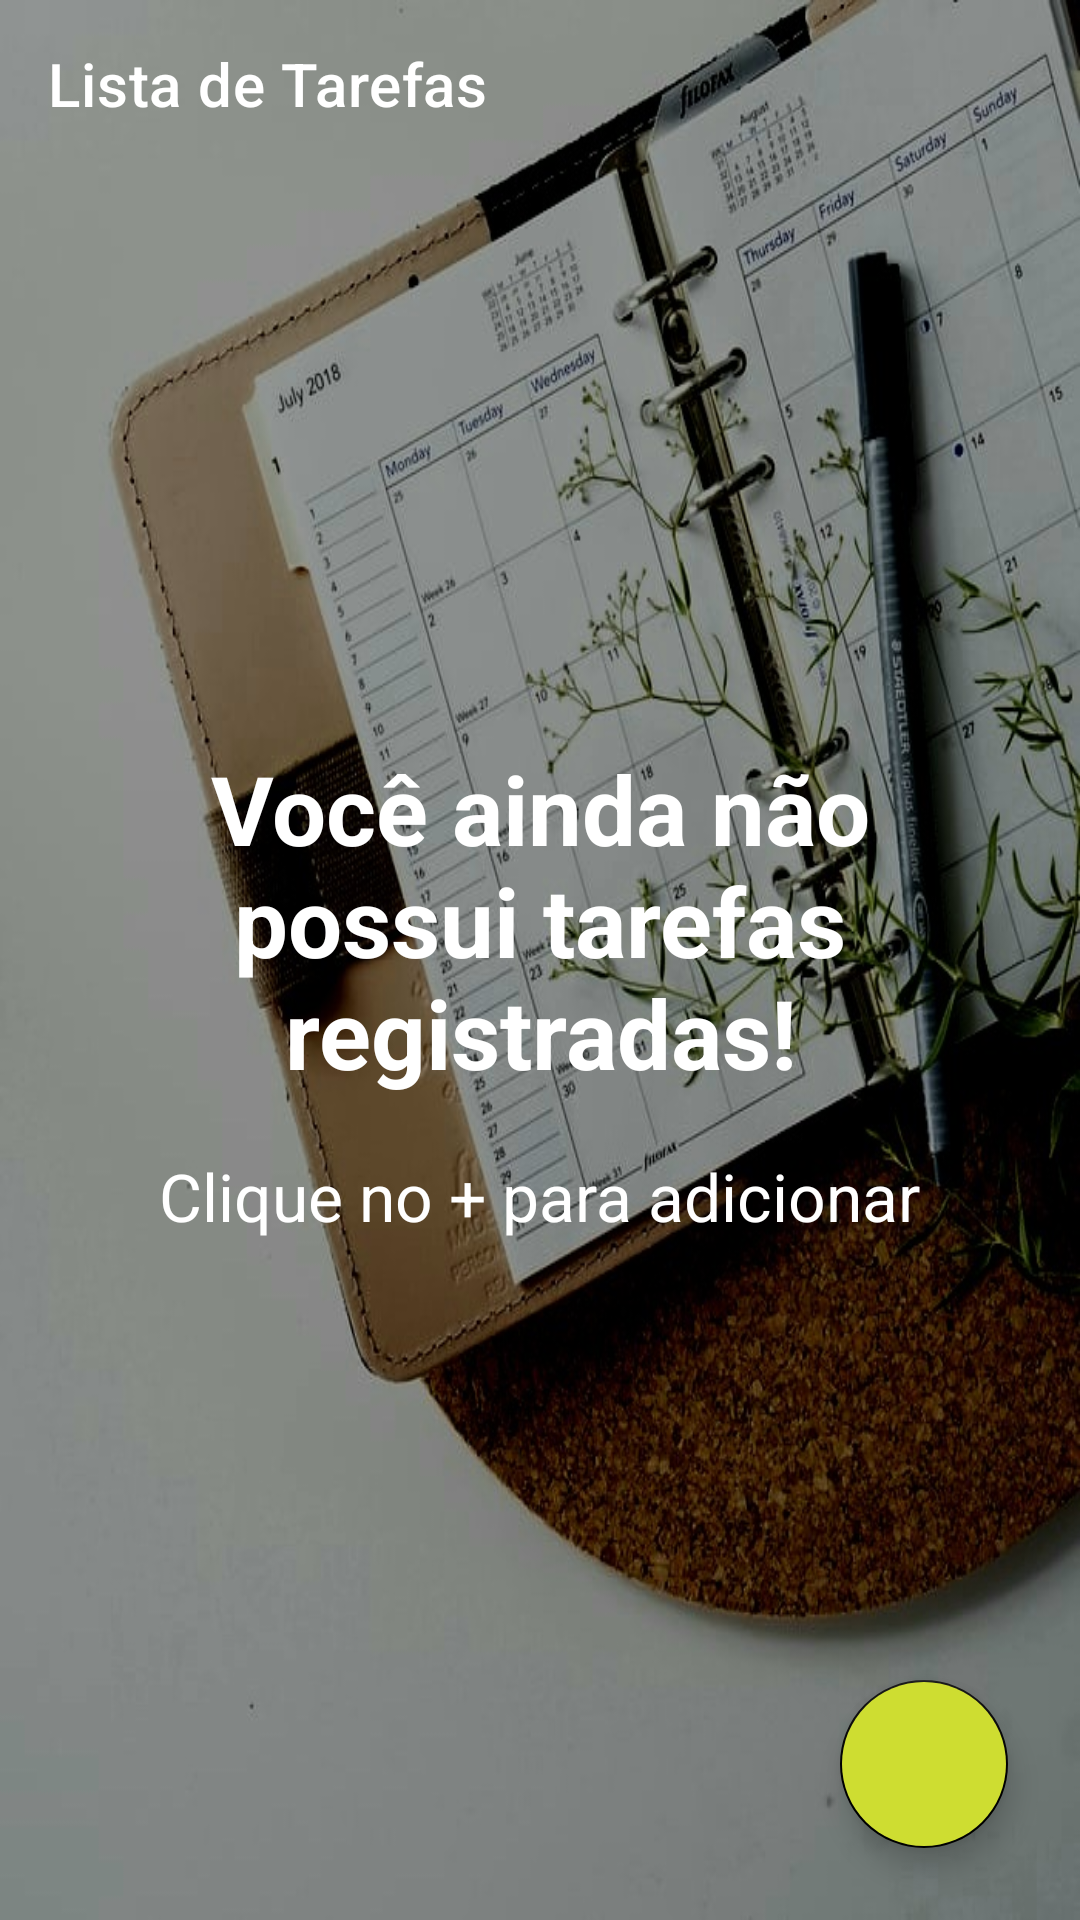

Here is an Android app screen rendered from its layout file. Give the layout XML and the strings, colors and styles it references.
<!-- AndroidManifest.xml: application theme Theme.TodoListProjetoFinal -->
<!-- res/layout/activity_main.xml -->
<?xml version="1.0" encoding="utf-8"?>
<androidx.constraintlayout.widget.ConstraintLayout xmlns:android="http://schemas.android.com/apk/res/android"
    xmlns:app="http://schemas.android.com/apk/res-auto"
    xmlns:tools="http://schemas.android.com/tools"
    android:layout_width="match_parent"
    android:layout_height="match_parent"
    android:background="@drawable/background_main"
    tools:context=".appUi.view.MainActivity">

    <androidx.appcompat.widget.Toolbar
        android:id="@+id/toolbar"
        android:layout_width="match_parent"
        android:layout_height="wrap_content"
        app:layout_constraintEnd_toEndOf="parent"
        app:layout_constraintStart_toStartOf="parent"
        app:layout_constraintTop_toTopOf="parent"
        app:title="Lista de Tarefas"
        app:titleTextColor="@color/white" />

    <include
        android:id="@+id/include_empty"
        layout="@layout/empty_state" />

    <androidx.recyclerview.widget.RecyclerView
        android:id="@+id/rv_tasks"
        android:layout_width="match_parent"
        android:layout_height="0dp"
        android:layout_marginTop="16dp"
        app:layoutManager="androidx.recyclerview.widget.LinearLayoutManager"
        app:layout_constraintBottom_toTopOf="@id/fab"
        app:layout_constraintTop_toBottomOf="@id/toolbar"
        tools:itemCount="8"
        tools:listitem="@layout/item_task"
        tools:visibility="gone" />

    <com.google.android.material.floatingactionbutton.FloatingActionButton
        android:id="@+id/fab"
        android:layout_width="wrap_content"
        android:layout_height="wrap_content"
        android:layout_margin="24dp"
        android:backgroundTint="@color/green"
        android:src="@drawable/ic_add"
        app:layout_constraintBottom_toBottomOf="parent"
        app:layout_constraintEnd_toEndOf="parent"
        app:tint="@color/white" />

</androidx.constraintlayout.widget.ConstraintLayout>
<!-- res/layout/empty_state.xml (included above) -->
<?xml version="1.0" encoding="utf-8"?>
<androidx.constraintlayout.widget.ConstraintLayout xmlns:android="http://schemas.android.com/apk/res/android"
    android:id="@+id/empty_state"
    android:layout_width="match_parent"
    android:layout_height="match_parent"
    xmlns:app="http://schemas.android.com/apk/res-auto">

    <TextView
        android:id="@+id/message_main"
        android:layout_width="278dp"
        android:layout_height="138dp"
        android:layout_marginStart="8dp"
        android:layout_marginTop="248dp"
        android:layout_marginEnd="8dp"
        android:text="@string/tv_message_main"
        android:textAlignment="center"
        android:textColor="@color/white"
        android:textSize="32sp"
        android:textStyle="bold"
        app:layout_constraintEnd_toEndOf="parent"
        app:layout_constraintStart_toStartOf="parent"
        app:layout_constraintTop_toTopOf="parent" />

    <TextView
        android:id="@+id/message_main_add"
        android:layout_width="278dp"
        android:layout_height="138dp"
        android:layout_marginStart="8dp"
        android:layout_marginTop="136dp"
        android:layout_marginEnd="8dp"
        android:text="@string/tv_message_main_add"
        android:textAlignment="center"
        android:textColor="@color/white"
        android:textSize="22sp"
        app:layout_constraintEnd_toEndOf="parent"
        app:layout_constraintHorizontal_bias="0.495"
        app:layout_constraintStart_toStartOf="parent"
        app:layout_constraintTop_toTopOf="@+id/message_main" />

</androidx.constraintlayout.widget.ConstraintLayout>
<!-- res/layout/item_task.xml (included above) -->
<?xml version="1.0" encoding="utf-8"?>
<androidx.cardview.widget.CardView xmlns:android="http://schemas.android.com/apk/res/android"
    android:layout_width="match_parent"
    android:layout_height="wrap_content"
    xmlns:app="http://schemas.android.com/apk/res-auto"
    xmlns:tools="http://schemas.android.com/tools"
    app:cardElevation="18dp"
    android:layout_margin="8dp"
    app:cardCornerRadius="6dp"
    android:backgroundTint="@color/white">

    <androidx.constraintlayout.widget.ConstraintLayout
        android:layout_width="match_parent"
        android:layout_height="wrap_content"
        android:padding="16dp">

        <TextView
            android:id="@+id/tv_title"
            android:layout_width="wrap_content"
            android:layout_height="wrap_content"
            android:textColor="@color/black"
            android:textSize="20sp"
            android:textStyle="bold"
            app:layout_constraintStart_toStartOf="parent"
            app:layout_constraintTop_toTopOf="parent"
            tools:text="Passear com o cachorro" />

        <TextView
            android:id="@+id/tv_description"
            android:layout_width="wrap_content"
            android:layout_height="wrap_content"
            android:layout_marginTop="32dp"
            android:textColor="@color/black"
            android:textSize="18sp"
            app:layout_constraintStart_toStartOf="parent"
            app:layout_constraintTop_toTopOf="parent"
            tools:text="Dar uma volta com o cachorro pelo bairro" />

        <TextView
            android:id="@+id/tv_date"
            android:layout_width="wrap_content"
            android:layout_height="wrap_content"
            android:layout_marginTop="8dp"
            android:textColor="@color/black"
            android:textSize="18sp"
            app:layout_constraintStart_toStartOf="@id/tv_description"
            app:layout_constraintTop_toBottomOf="@id/tv_description"
            tools:text="01/01/2021 18:00" />

        <androidx.appcompat.widget.AppCompatImageView
            android:id="@+id/iv_more"
            android:layout_width="36dp"
            android:layout_height="36dp"
            app:layout_constraintBottom_toBottomOf="parent"
            app:layout_constraintEnd_toEndOf="parent"
            app:layout_constraintTop_toTopOf="parent"
            app:srcCompat="@drawable/ic_more" />

    </androidx.constraintlayout.widget.ConstraintLayout>

</androidx.cardview.widget.CardView>
<!-- resources referenced by this layout -->
<resources>
  <color name="black">#FF000000</color>
  <color name="green">#CEDD31</color>
  <color name="white">#FFFFFFFF</color>
  <!-- drawable background_main: jpg bitmap (drawable-v24, 135693 bytes) -->
  <string name="tv_message_main">Você ainda não possui tarefas registradas!</string>
  <string name="tv_message_main_add">Clique no + para adicionar</string>
  <style name="Theme.TodoListProjetoFinal" parent="Theme.MaterialComponents.Light.NoActionBar">
          <item name="colorPrimary">@color/green</item>
          <item name="colorPrimaryDark">@color/grey</item>
  
          <item name="colorSecondary">@color/black</item>
          <item name="colorOnSecondary">@color/white</item>
      </style>
  <color name="grey">#702E3920</color>
</resources>
